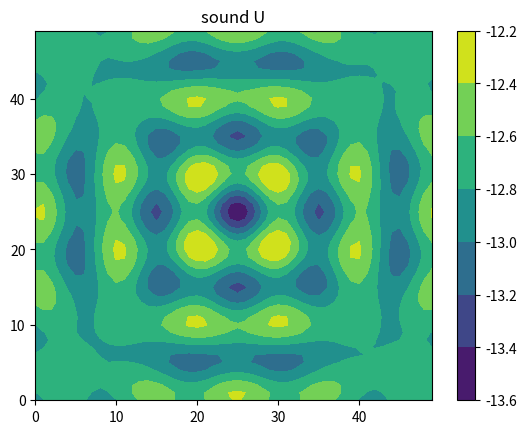

Generate this figure with matplotlib:
import numpy as np
import matplotlib.pyplot as plt

# var
L = 5
W = 5

# const var
pi = 3.1415926

# wave
A = 1
u = 343
v = 40000
_lambda = u / v
w = 2 * pi * v
T = 2 * pi / w
rho = 1.293


# y = Acos(wt-2pi(sqrt(x^2+y^2+z^2))/lambda)
# v = -Awsin^2(wt-2pi(sqrt(x^2+y^2+z^2))/lambda)
#     cos 2x = (cos x)^2 - (sin x)^2 = 1 - 2(sin x)^2
#     (sin x)^2 = (1 - cos 2x)/2
#     v^2 = Aw(1-cos(2wt - 4pi(r)/lambda)/2
# integral v^2 by time
#     @v^2 = (1/2)AwT - Awsin(4pi-4pi(r)/lambda)/4 + Awsin(-4pi(r)/lambda)/4
#          = (1/2)AwT + Awsin(4pi(r)/lambda)/4 - Awsin(4pi(r)/lambda)/4
#          = (1/2)AwT
# a = -Aw^2cos(wt-2pi(sqrt(x^2+y^2+z^2))/lambda)
#      r = sqrt(x^2+y^2+z^2)
# dv/dx = 2piAwcos(wt-2pi(r)/lambda)/lambda
# -dp/dx = rho(-Aw^2cos(wt-2pi(r)/lambda)-Awsin(wt-2pi(r)/lambda)*2piAwcos(wt-2pi(r)/lambda)/lambda)
#        = rho(-Aw^2cos(wt-2pi(r)/lambda)-piA^2*w^2sin(2wt-4pi(r)/lambda))
# integral by time(1T)
# @-dp/dx = rho(-Awsin(wt-2pi(r)/lambda)+(1/2)*piA^2*wcos(2wt-4pi(r)/lambda))
#         = rho(-Awsin(-2pi(r)/lambda)+(1/2)*piA^2*wcos(4pi(r)/lambda)+Awsin(-2pi(r)/lambda)+piA^2*wcos(4pi(r)/lambda)/2)
#         = rho(piA^2*wcos(4pi(r)/lambda))
def wave_f(x1, y1, f):
    theta = 0
    for x, y in f.points:
        theta += np.cos(4 * pi * np.sqrt((x1 - x) ** 2 + (y1 - y) ** 2) / _lambda)
    return theta

# length
_l = L * _lambda / 2
_w = W * _lambda / 2

# degree
_N, _M = 50, 50


# be in real coordinate
def coordinate(x, y):
    x = x * _w / _N
    y = y * _l / _M
    return x, y


# create zero array
array = np.zeros((_N, _M))
array_v = np.zeros((_N, _M))

# non-liner sounder
# x = at + b
# y = ct + d
# e < t < f
class F:
    def __init__(self, a, b, c, d, e, f):
        self.points = []
        divide = np.maximum(_M, _N)
        mini = (f - e) / divide
        for i in range(divide):
            t = mini * i + e
            self.points.append([a * t + b, c * t + d])


# wave sounder
# f0: x = t
#     y = 0
#     0<t<_w
# f1: x = t
#     y = l
#     0<t<_w
# f3: x = 0
#     y = t
#     0<t<_l
# f4: x = _w
#     y = t
#     0<t<_l
f0 = F(1, 0, 0, 0, _w/4, 3*_w/4)
f1 = F(1, 0, 0, _l, _w/4, 3*_w/4)
f3 = F(0, 0, 1, 0, _l/4, 3*_l/4)
f4 = F(0, _w, 1, 0, _l/4, 3*_l/4)

# simulation
for i in range(_N):
    for j in range(_M):
        _x, _y = coordinate(i, j)
        array[j][i] += wave_f(_x, _y, f0)/_M**2
        array[j][i] += wave_f(_x, _y, f1)/_N**2
        array[j][i] += wave_f(_x, _y, f3)/_M**2
        array[j][i] += wave_f(_x, _y, f4)/_N**2

array = array * rho * (pi * A ** 2 * w)


# U = 2 * pi * R^3 (_p/3rhoc^2 - rho*v^2/2)
array = 2 * pi * (array/(3*rho*u**2)-rho*0.5*A*w*T/2)


contour = plt.contourf(array)

plt.colorbar(contour)

plt.title("sound U")

plt.show()
